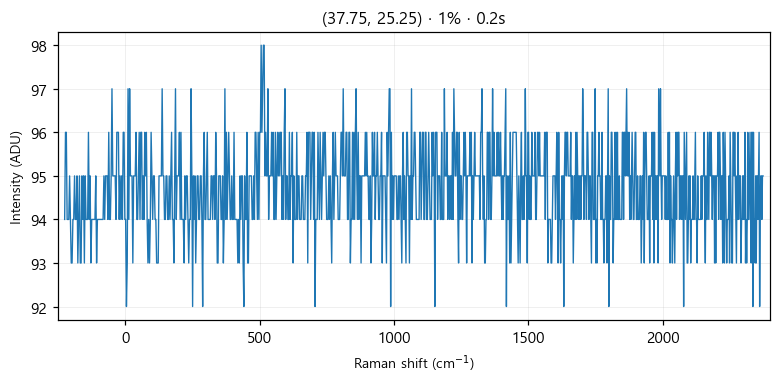

The data file committed next to this chart (first rows):
# laser_power_pct, 1
# exposure_time, 0.2
# laser_nm, 532
# mode, single
pixel_index, raman_shift_cm-1, wavelength_nm, intensity
0, -225.3, 525.7, 94.0
1, -222.2, 525.8, 96.0
2, -219.2, 525.9, 96.0
3, -216.1, 526, 94.0
4, -213, 526.1, 94.0
5, -210, 526.1, 94.0
6, -206.9, 526.2, 95.0
7, -203.8, 526.3, 94.0
8, -200.8, 526.4, 93.0
9, -197.7, 526.5, 93.0
10, -194.7, 526.6, 94.0
11, -191.6, 526.7, 94.0
12, -188.6, 526.7, 95.0
13, -185.5, 526.8, 94.0
14, -182.4, 526.9, 94.0
15, -179.4, 527, 95.0
16, -176.3, 527.1, 93.0
17, -173.3, 527.2, 94.0
18, -170.2, 527.2, 95.0
19, -167.2, 527.3, 93.0
20, -164.2, 527.4, 93.0
21, -161.1, 527.5, 95.0
22, -158.1, 527.6, 94.0
23, -155, 527.7, 95.0
24, -152, 527.8, 93.0
25, -148.9, 527.8, 95.0
26, -145.9, 527.9, 94.0
27, -142.9, 528, 94.0
28, -139.8, 528.1, 94.0
29, -136.8, 528.2, 96.0
30, -133.8, 528.3, 94.0
31, -130.7, 528.3, 95.0
32, -127.7, 528.4, 93.0
33, -124.7, 528.5, 94.0
34, -121.6, 528.6, 94.0
35, -118.6, 528.7, 94.0
36, -115.6, 528.8, 94.0
37, -112.6, 528.9, 94.0
38, -109.5, 528.9, 95.0
39, -106.5, 529, 93.0
40, -103.5, 529.1, 94.0
41, -100.5, 529.2, 94.0
42, -97.44, 529.3, 94.0
43, -94.42, 529.4, 94.0
44, -91.41, 529.4, 94.0
45, -88.39, 529.5, 94.0
46, -85.38, 529.6, 94.0
47, -82.36, 529.7, 94.0
48, -79.35, 529.8, 95.0
49, -76.34, 529.9, 94.0
50, -73.33, 530, 95.0
51, -70.32, 530, 95.0
52, -67.31, 530.1, 95.0
53, -64.3, 530.2, 94.0
54, -61.3, 530.3, 96.0
55, -58.29, 530.4, 94.0
... 968 more rows
